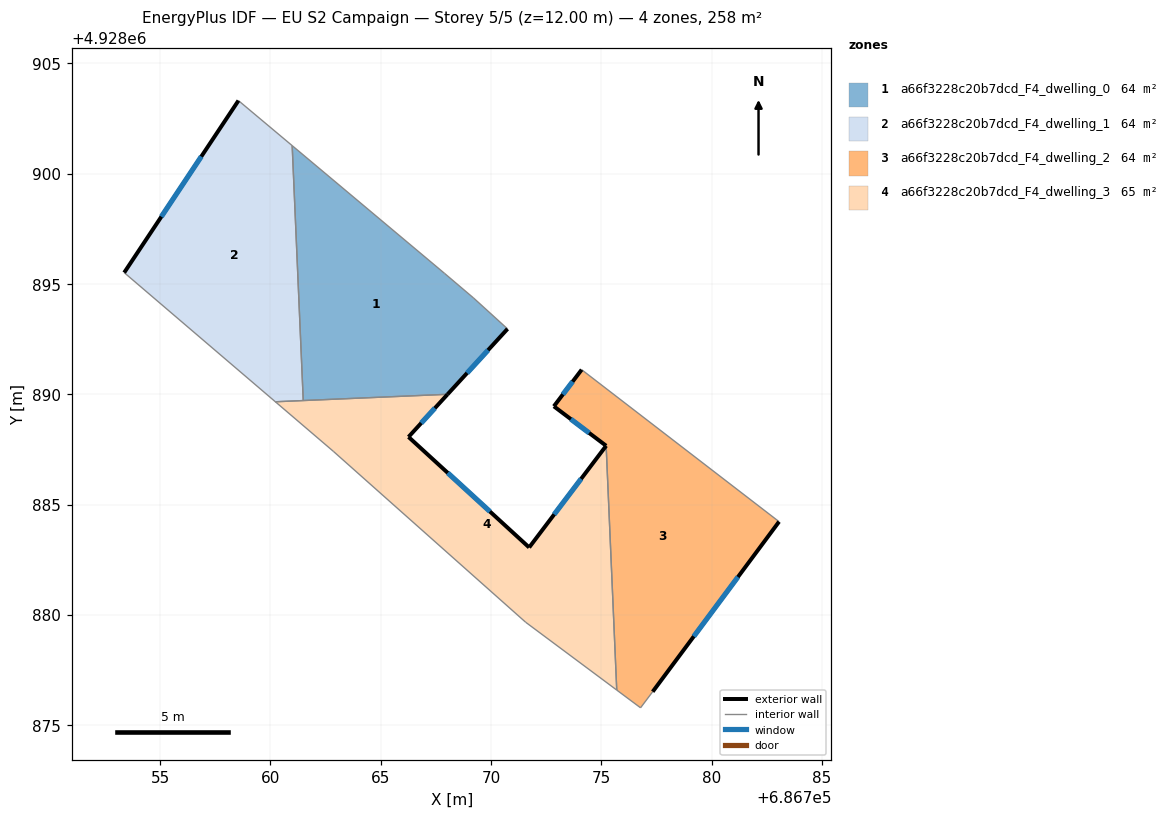
=== STOREY PLAN SPEC (per zone: floor XY polygon, exterior-wall plan segments, windows/doors) ===
zone 1: a66f3228c20b7dcd_F4_dwelling_0  (64.1 m²)
  floor: (686767.89, 4928895.49) (686769.21, 4928894.37) (686770.75, 4928892.97) (686768.03, 4928890.00) (686761.49, 4928889.72) (686760.99, 4928901.27)
  exterior wall: (686768.03, 4928890.00) – (686770.75, 4928892.97)  [4.0 m]
    window: (686768.92, 4928890.97) – (686769.87, 4928892.00)  [1.5 m²]
  interior walls: 5
zone 2: a66f3228c20b7dcd_F4_dwelling_1  (64.1 m²)
  floor: (686760.99, 4928901.27) (686761.49, 4928889.72) (686760.22, 4928889.66) (686753.37, 4928895.52) (686758.55, 4928903.32)
  exterior wall: (686758.55, 4928903.32) – (686753.37, 4928895.52)  [9.4 m]
    window: (686756.87, 4928900.78) – (686755.06, 4928898.05)  [3.4 m²]
  interior walls: 4
zone 3: a66f3228c20b7dcd_F4_dwelling_2  (64.4 m²)
  floor: (686783.06, 4928884.23) (686777.33, 4928876.52) (686776.78, 4928875.79) (686775.70, 4928876.59) (686775.22, 4928887.67) (686772.85, 4928889.46) (686774.11, 4928891.12)
  exterior wall: (686772.85, 4928889.46) – (686775.22, 4928887.67)  [3.0 m]
    window: (686773.62, 4928888.87) – (686774.45, 4928888.25)  [1.1 m²]
  exterior wall: (686774.11, 4928891.12) – (686772.85, 4928889.46)  [2.1 m]
    window: (686773.70, 4928890.58) – (686773.26, 4928890.00)  [0.8 m²]
  exterior wall: (686777.33, 4928876.52) – (686783.06, 4928884.23)  [9.6 m]
    window: (686779.19, 4928879.02) – (686781.20, 4928881.72)  [3.5 m²]
  interior walls: 4
zone 4: a66f3228c20b7dcd_F4_dwelling_3  (65.3 m²)
  floor: (686775.22, 4928887.67) (686775.70, 4928876.59) (686771.57, 4928879.67) (686762.85, 4928887.42) (686760.22, 4928889.66) (686768.03, 4928890.00) (686766.26, 4928888.07) (686771.73, 4928883.06)
  exterior wall: (686771.73, 4928883.06) – (686766.26, 4928888.07)  [7.4 m]
    window: (686769.95, 4928884.69) – (686768.04, 4928886.44)  [2.7 m²]
  exterior wall: (686775.22, 4928887.67) – (686771.73, 4928883.06)  [5.8 m]
    window: (686774.09, 4928886.17) – (686772.87, 4928884.56)  [2.1 m²]
  exterior wall: (686766.26, 4928888.07) – (686768.03, 4928890.00)  [2.6 m]
    window: (686766.84, 4928888.70) – (686767.46, 4928889.37)  [1.0 m²]
  interior walls: 6

=== DERIVED (storey summary) ===
Building: EU S2 Campaign
Storey: 5 of 5  (floor level z = 12.00 m)
Storey gross floor area: 258.0 m²
Zones on this storey: 4
  - a66f3228c20b7dcd_F4_dwelling_0: floor 64.1 m²; exterior wall 4.0 m (12.1 m²); 1 window(s) 1.5 m²; WWR 12.2%
  - a66f3228c20b7dcd_F4_dwelling_1: floor 64.1 m²; exterior wall 9.4 m (28.1 m²); 1 window(s) 3.4 m²; WWR 12.2%
  - a66f3228c20b7dcd_F4_dwelling_2: floor 64.4 m²; exterior wall 14.7 m (44.0 m²); 3 window(s) 5.4 m²; WWR 12.2%
  - a66f3228c20b7dcd_F4_dwelling_3: floor 65.3 m²; exterior wall 15.8 m (47.5 m²); 3 window(s) 5.8 m²; WWR 12.2%
Zone adjacency (shared interzone walls):
  - a66f3228c20b7dcd_F4_dwelling_0 ↔ a66f3228c20b7dcd_F4_dwelling_1
  - a66f3228c20b7dcd_F4_dwelling_0 ↔ a66f3228c20b7dcd_F4_dwelling_3
  - a66f3228c20b7dcd_F4_dwelling_1 ↔ a66f3228c20b7dcd_F4_dwelling_3
  - a66f3228c20b7dcd_F4_dwelling_2 ↔ a66f3228c20b7dcd_F4_dwelling_3